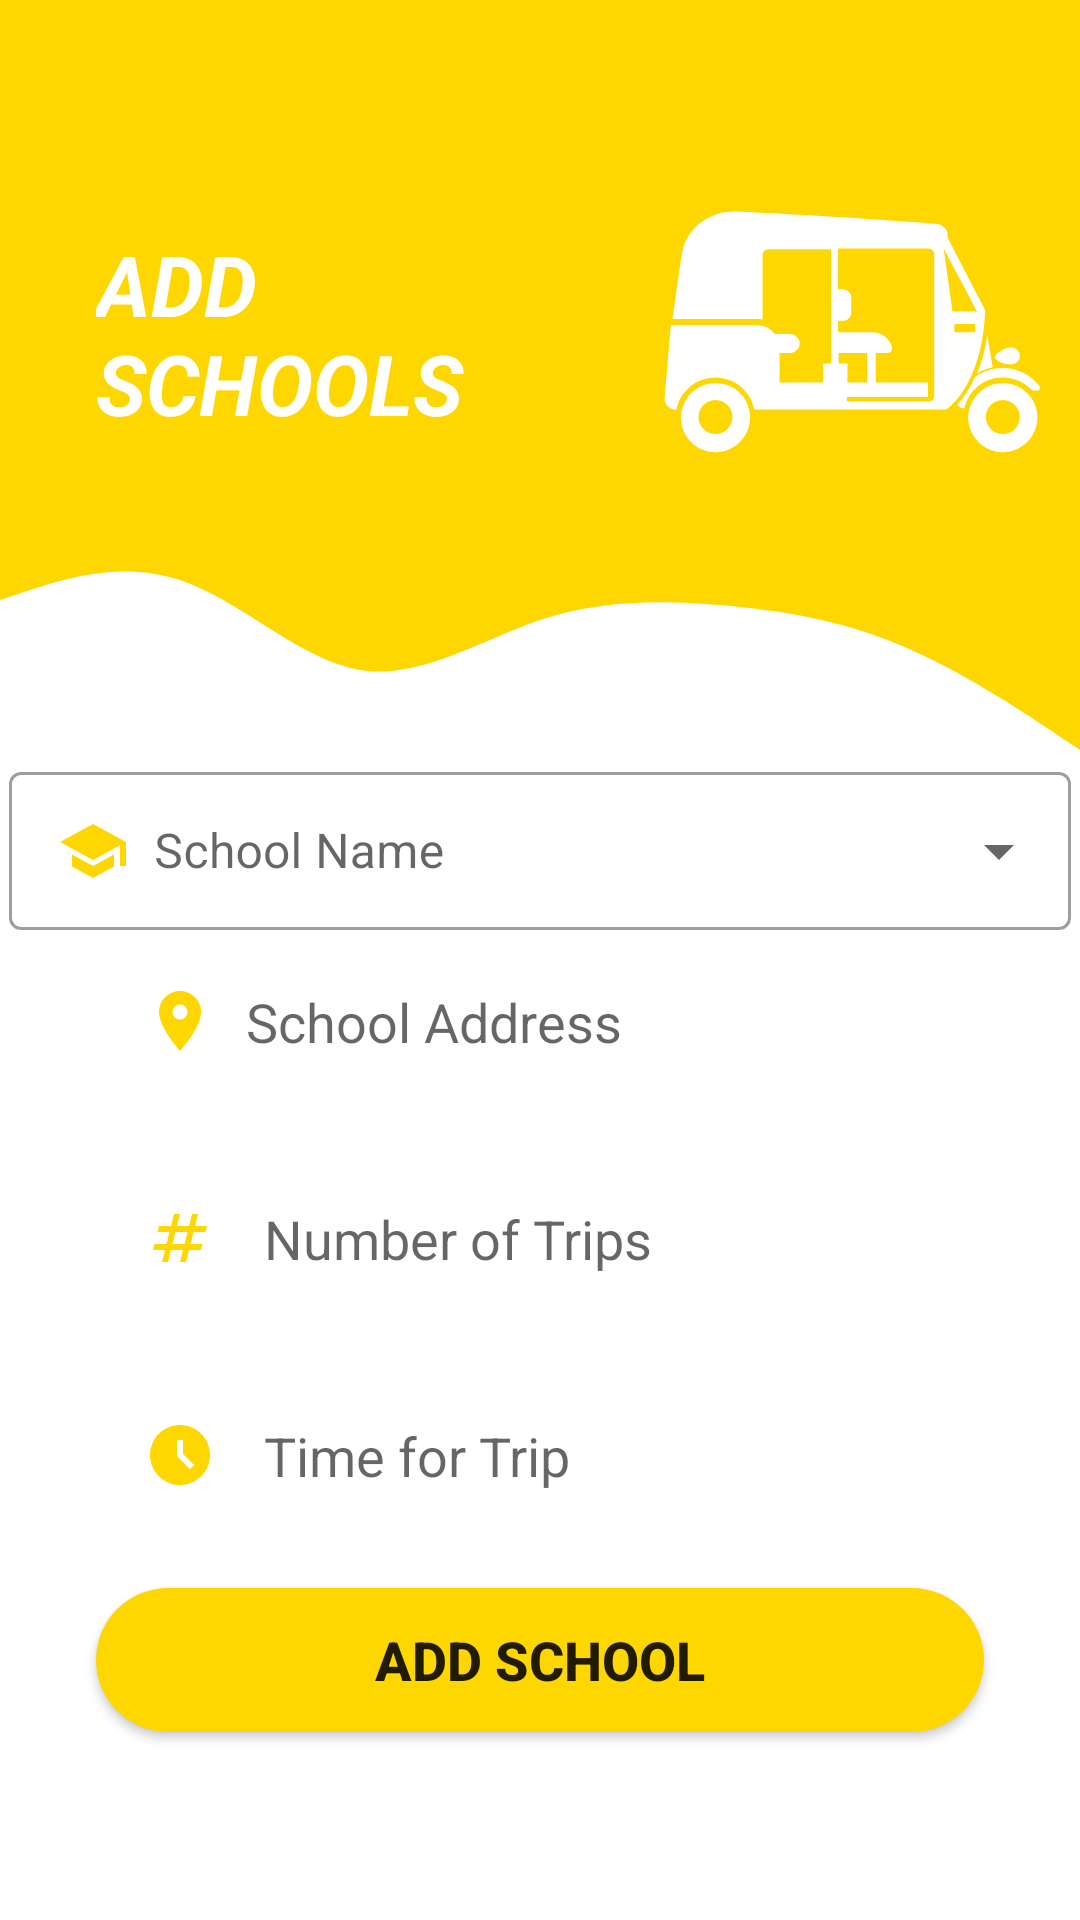

Layout XML and referenced resources for this Android screen:
<!-- AndroidManifest.xml: application theme Theme.Mark1 -->
<!-- res/layout/activity_add_schools.xml -->
<?xml version="1.0" encoding="utf-8"?>
<ScrollView xmlns:android="http://schemas.android.com/apk/res/android"
    xmlns:app="http://schemas.android.com/apk/res-auto"
    xmlns:tools="http://schemas.android.com/tools"
    android:layout_width="match_parent"
    android:layout_height="match_parent"
    android:fillViewport="true"
    tools:context=".AddSchools">

    <androidx.constraintlayout.widget.ConstraintLayout
        android:layout_width="match_parent"
        android:layout_height="wrap_content">

        <View
            android:id="@+id/topView"
            android:layout_width="wrap_content"
            android:layout_height="150dp"
            android:background="#ffd700"
            app:layout_constraintEnd_toEndOf="parent"
            app:layout_constraintStart_toStartOf="parent"
            app:layout_constraintTop_toTopOf="parent" />

        <View
            android:id="@+id/view2"
            android:layout_width="wrap_content"
            android:layout_height="100dp"
            android:background="@drawable/wave"
            app:layout_constraintEnd_toEndOf="parent"
            app:layout_constraintStart_toStartOf="parent"
            app:layout_constraintTop_toBottomOf="@+id/topView" />

        <ImageView
            android:id="@+id/imageView"
            android:layout_width="216dp"
            android:layout_height="213dp"
            android:layout_marginStart="176dp"
            android:layout_marginTop="4dp"
            app:layout_constraintStart_toStartOf="parent"
            app:layout_constraintTop_toTopOf="parent"
            app:srcCompat="@drawable/rikshaw" />

        <com.google.android.material.textfield.TextInputLayout
            android:id="@+id/textInputLayout4"
            style="@style/Widget.MaterialComponents.TextInputLayout.OutlinedBox.ExposedDropdownMenu"
            android:layout_width="354dp"
            android:layout_height="58dp"
            app:layout_constraintBottom_toTopOf="@+id/inputAdress"
            app:layout_constraintEnd_toEndOf="parent"
            app:layout_constraintHorizontal_bias="0.491"
            app:layout_constraintStart_toStartOf="parent"
            app:layout_constraintTop_toBottomOf="@+id/view2"
            app:layout_constraintVertical_bias="0.485">

            <AutoCompleteTextView
                android:id="@+id/school_name"
                android:layout_width="match_parent"
                android:layout_height="wrap_content"
                android:layout_weight="1"
                android:background="@drawable/round_border"
                android:drawableStart="@drawable/ic_baseline_school_24"
                android:hint="  School Name"
                android:inputType="none"
                tools:ignore="TouchTargetSizeCheck" />
        </com.google.android.material.textfield.TextInputLayout>

        <TextView
            android:id="@+id/topText"
            android:layout_width="0dp"
            android:layout_height="wrap_content"
            android:layout_marginStart="32dp"
            android:layout_marginTop="76dp"
            android:text="ADD SCHOOLS"
            android:textColor="@color/white"
            android:textSize="28sp"
            android:textStyle="bold|italic"
            app:layout_constraintEnd_toStartOf="@+id/imageView"
            app:layout_constraintHorizontal_bias="1.0"
            app:layout_constraintStart_toStartOf="parent"
            app:layout_constraintTop_toTopOf="parent" />


        <EditText
            android:id="@+id/inputAdress"
            android:layout_width="0dp"
            android:layout_height="wrap_content"
            android:layout_marginStart="32dp"
            android:layout_marginEnd="32dp"
            android:layout_marginBottom="244dp"
            android:background="@drawable/round_border"
            android:drawableStart="@drawable/ic_location"
            android:drawablePadding="10dp"
            android:ems="10"
            android:hint="School Address"
            android:inputType="textPostalAddress"
            android:padding="16dp"
            app:layout_constraintBottom_toBottomOf="parent"
            app:layout_constraintEnd_toEndOf="parent"
            app:layout_constraintHorizontal_bias="0.0"
            app:layout_constraintStart_toStartOf="parent"
            app:layout_constraintTop_toBottomOf="@+id/view2"
            app:layout_constraintVertical_bias="0.696" />

        <EditText
            android:id="@+id/inputNo_of_trips"
            android:layout_width="0dp"
            android:layout_height="wrap_content"
            android:layout_marginStart="32dp"
            android:layout_marginTop="16dp"
            android:layout_marginEnd="32dp"
            android:background="@drawable/round_border"
            android:drawableStart="@drawable/ic_number"
            android:drawablePadding="16dp"
            android:ems="10"
            android:hint="Number of Trips"
            android:inputType="number"
            android:padding="16dp"
            app:layout_constraintEnd_toEndOf="parent"
            app:layout_constraintStart_toStartOf="parent"
            app:layout_constraintTop_toBottomOf="@+id/inputAdress" />


        <EditText
            android:id="@+id/inputTime"
            android:layout_width="0dp"
            android:layout_height="wrap_content"
            android:layout_marginStart="32dp"
            android:layout_marginTop="16dp"
            android:layout_marginEnd="32dp"
            android:background="@drawable/round_border"
            android:drawableStart="@drawable/ic_time"
            android:drawablePadding="16dp"
            android:ems="10"
            android:hint="Time for Trip"
            android:padding="16dp"
            app:layout_constraintEnd_toEndOf="parent"
            app:layout_constraintStart_toStartOf="parent"
            app:layout_constraintTop_toBottomOf="@+id/inputNo_of_trips" />



        <Button
            android:id="@+id/btnAddschool"
            android:layout_width="0dp"
            android:layout_height="wrap_content"
            android:layout_marginStart="32dp"
            android:layout_marginTop="16dp"
            android:layout_marginEnd="32dp"
            android:background="@drawable/round_bg"
            android:backgroundTint="@color/yellow_100"
            android:text="Add School"
            android:textSize="18sp"
            android:textStyle="bold"
            app:layout_constraintEnd_toEndOf="parent"
            app:layout_constraintStart_toStartOf="parent"
            app:layout_constraintTop_toBottomOf="@+id/inputTime" />


    </androidx.constraintlayout.widget.ConstraintLayout>

</ScrollView>
<!-- resources referenced by this layout -->
<resources>
  <color name="white">#FFFFFFFF</color>
  <color name="yellow_100">#ffd700</color>
  <!-- drawable ic_baseline_school_24 (drawable-v24) -->
  <vector android:height="24dp" android:tint="@color/yellow_100"
      android:viewportHeight="24" android:viewportWidth="24"
      android:width="24dp" xmlns:android="http://schemas.android.com/apk/res/android">
      <path android:fillColor="@color/yellow_100" android:pathData="M5,13.18v4L12,21l7,-3.82v-4L12,17l-7,-3.82zM12,3L1,9l11,6 9,-4.91V17h2V9L12,3z"/>
  </vector>
  <!-- drawable ic_location (drawable-v24) -->
  <vector android:height="24dp" android:tint="@color/yellow_100"
      android:viewportHeight="24" android:viewportWidth="24"
      android:width="24dp" xmlns:android="http://schemas.android.com/apk/res/android">
      <path android:fillColor="@android:color/white" android:pathData="M12,2C8.13,2 5,5.13 5,9c0,5.25 7,13 7,13s7,-7.75 7,-13c0,-3.87 -3.13,-7 -7,-7zM12,11.5c-1.38,0 -2.5,-1.12 -2.5,-2.5s1.12,-2.5 2.5,-2.5 2.5,1.12 2.5,2.5 -1.12,2.5 -2.5,2.5z"/>
  </vector>
  <!-- drawable ic_number (drawable-v24) -->
  <vector android:height="24dp" android:tint="@color/yellow_100"
      android:viewportHeight="24" android:viewportWidth="24"
      android:width="24dp" xmlns:android="http://schemas.android.com/apk/res/android">
      <path android:fillColor="@android:color/white" android:pathData="M20.5,10L21,8h-4l1,-4h-2l-1,4h-4l1,-4h-2L9,8H5l-0.5,2h4l-1,4h-4L3,16h4l-1,4h2l1,-4h4l-1,4h2l1,-4h4l0.5,-2h-4l1,-4H20.5zM13.5,14h-4l1,-4h4L13.5,14z"/>
  </vector>
  <!-- drawable ic_time (drawable-v24) -->
  <vector android:height="24dp" android:tint="@color/yellow_100"
      android:viewportHeight="24" android:viewportWidth="24"
      android:width="24dp" xmlns:android="http://schemas.android.com/apk/res/android">
      <path android:fillColor="@android:color/white" android:pathData="M11.99,2C6.47,2 2,6.48 2,12s4.47,10 9.99,10C17.52,22 22,17.52 22,12S17.52,2 11.99,2zM15.29,16.71L11,12.41V7h2v4.59l3.71,3.71L15.29,16.71z"/>
  </vector>
  <!-- drawable rikshaw: vector/xml drawable (drawable-v24, 2724 chars, omitted) -->
  <!-- drawable round_bg (drawable-v24) -->
  <?xml version="1.0" encoding="utf-8"?>
  <shape xmlns:android="http://schemas.android.com/apk/res/android">
      <solid android:color="@color/colorPrimary"/>
       <corners android:radius="100dp"/>
  </shape>
  <!-- drawable wave (drawable-v24) -->
  <vector xmlns:android="http://schemas.android.com/apk/res/android"
      android:width="1440dp"
      android:height="320dp"
      android:viewportWidth="1440"
      android:viewportHeight="320">
    <path
        android:pathData="M0,160L40,149.3C80,139 160,117 240,138.7C320,160 400,224 480,234.7C560,245 640,203 720,181.3C800,160 880,160 960,165.3C1040,171 1120,181 1200,208C1280,235 1360,277 1400,298.7L1440,320L1440,0L1400,0C1360,0 1280,0 1200,0C1120,0 1040,0 960,0C880,0 800,0 720,0C640,0 560,0 480,0C400,0 320,0 240,0C160,0 80,0 40,0L0,0Z"
        android:fillColor="@color/colorPrimary"/>
  </vector>
  <style name="Theme.Mark1" parent="Theme.MaterialComponents.DayNight.DarkActionBar">
          
          <item name="colorPrimary">@color/yellow</item>
          <item name="colorPrimaryVariant">@color/yellow</item>
          <item name="colorOnPrimary">@color/white</item>
          
          <item name="colorSecondary">@color/teal_200</item>
          <item name="colorSecondaryVariant">@color/teal_700</item>
          <item name="colorOnSecondary">@color/black</item>
          
          <item name="android:statusBarColor">?attr/colorPrimaryVariant</item>
          
      </style>
  <color name="colorPrimary">#ffd700</color>
  <color name="yellow">#ffd700</color>
  <color name="teal_200">#FF03DAC5</color>
  <color name="teal_700">#FF018786</color>
  <color name="black">#FF000000</color>
</resources>
